Image classification data set "output_BTC" (ZheNiuNick/Fintech_533_project on GitHub). Class labels (2): downtrend, uptrend.

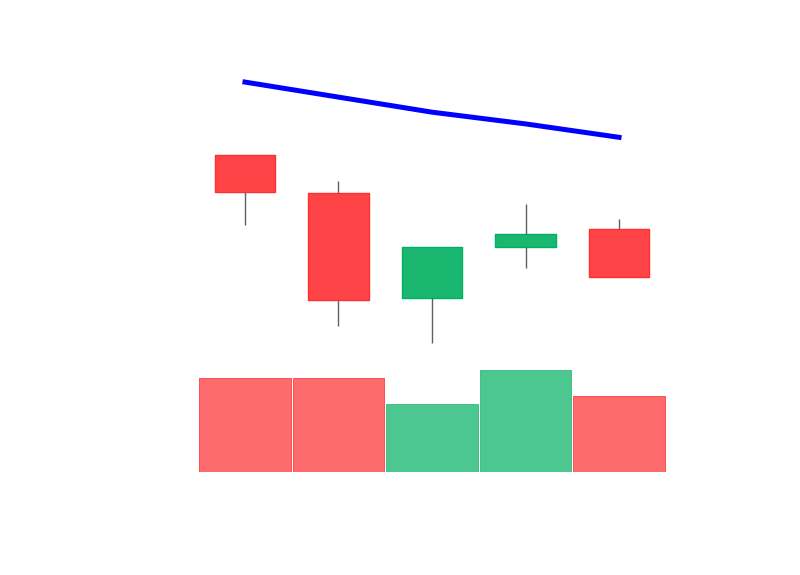
Label: downtrend

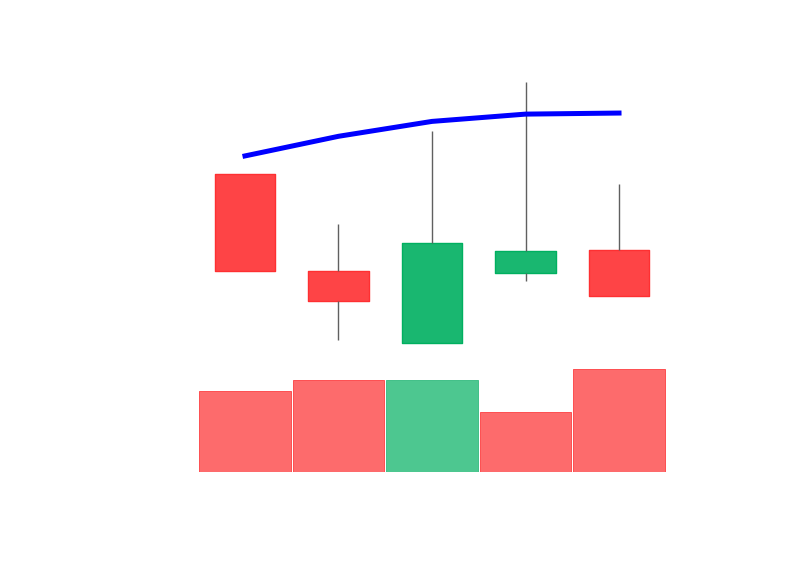
Label: downtrend

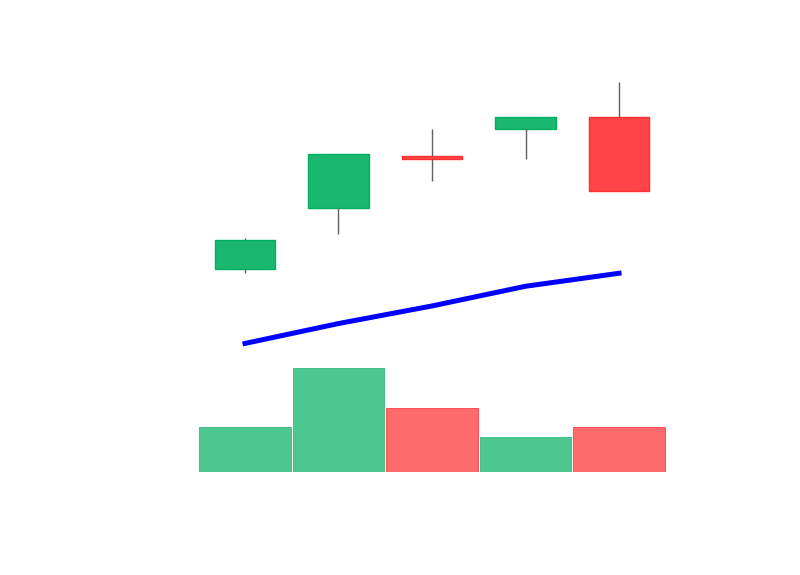
Label: uptrend

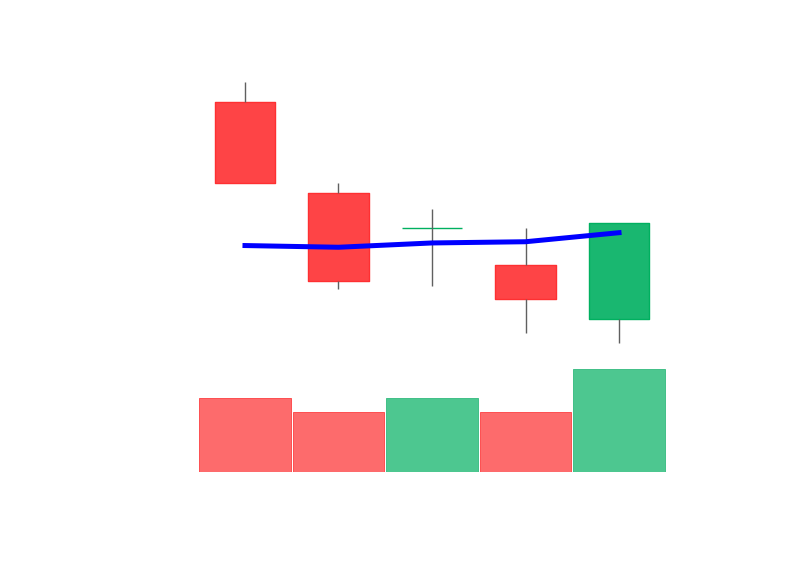
Label: uptrend

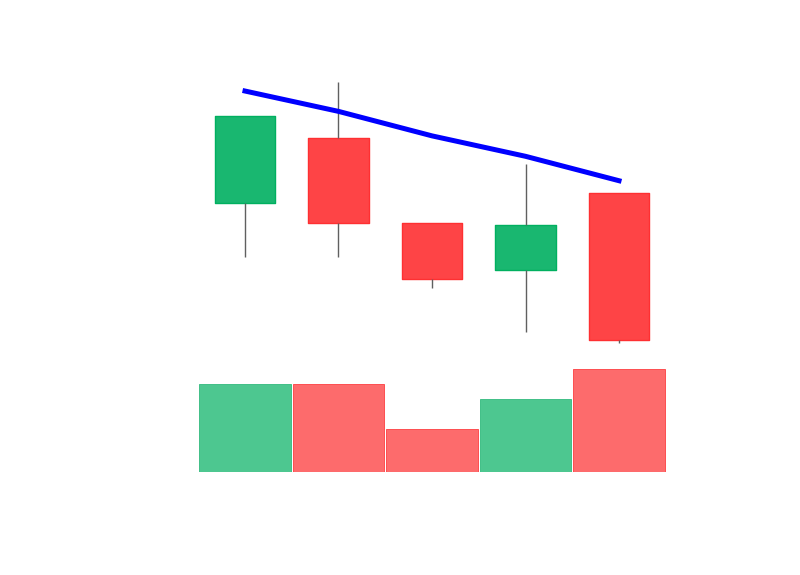
Label: downtrend

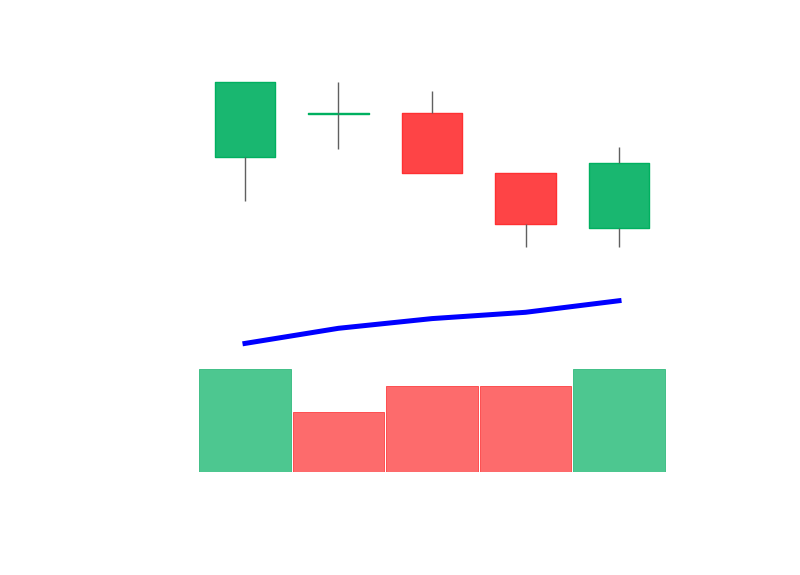
Label: uptrend
